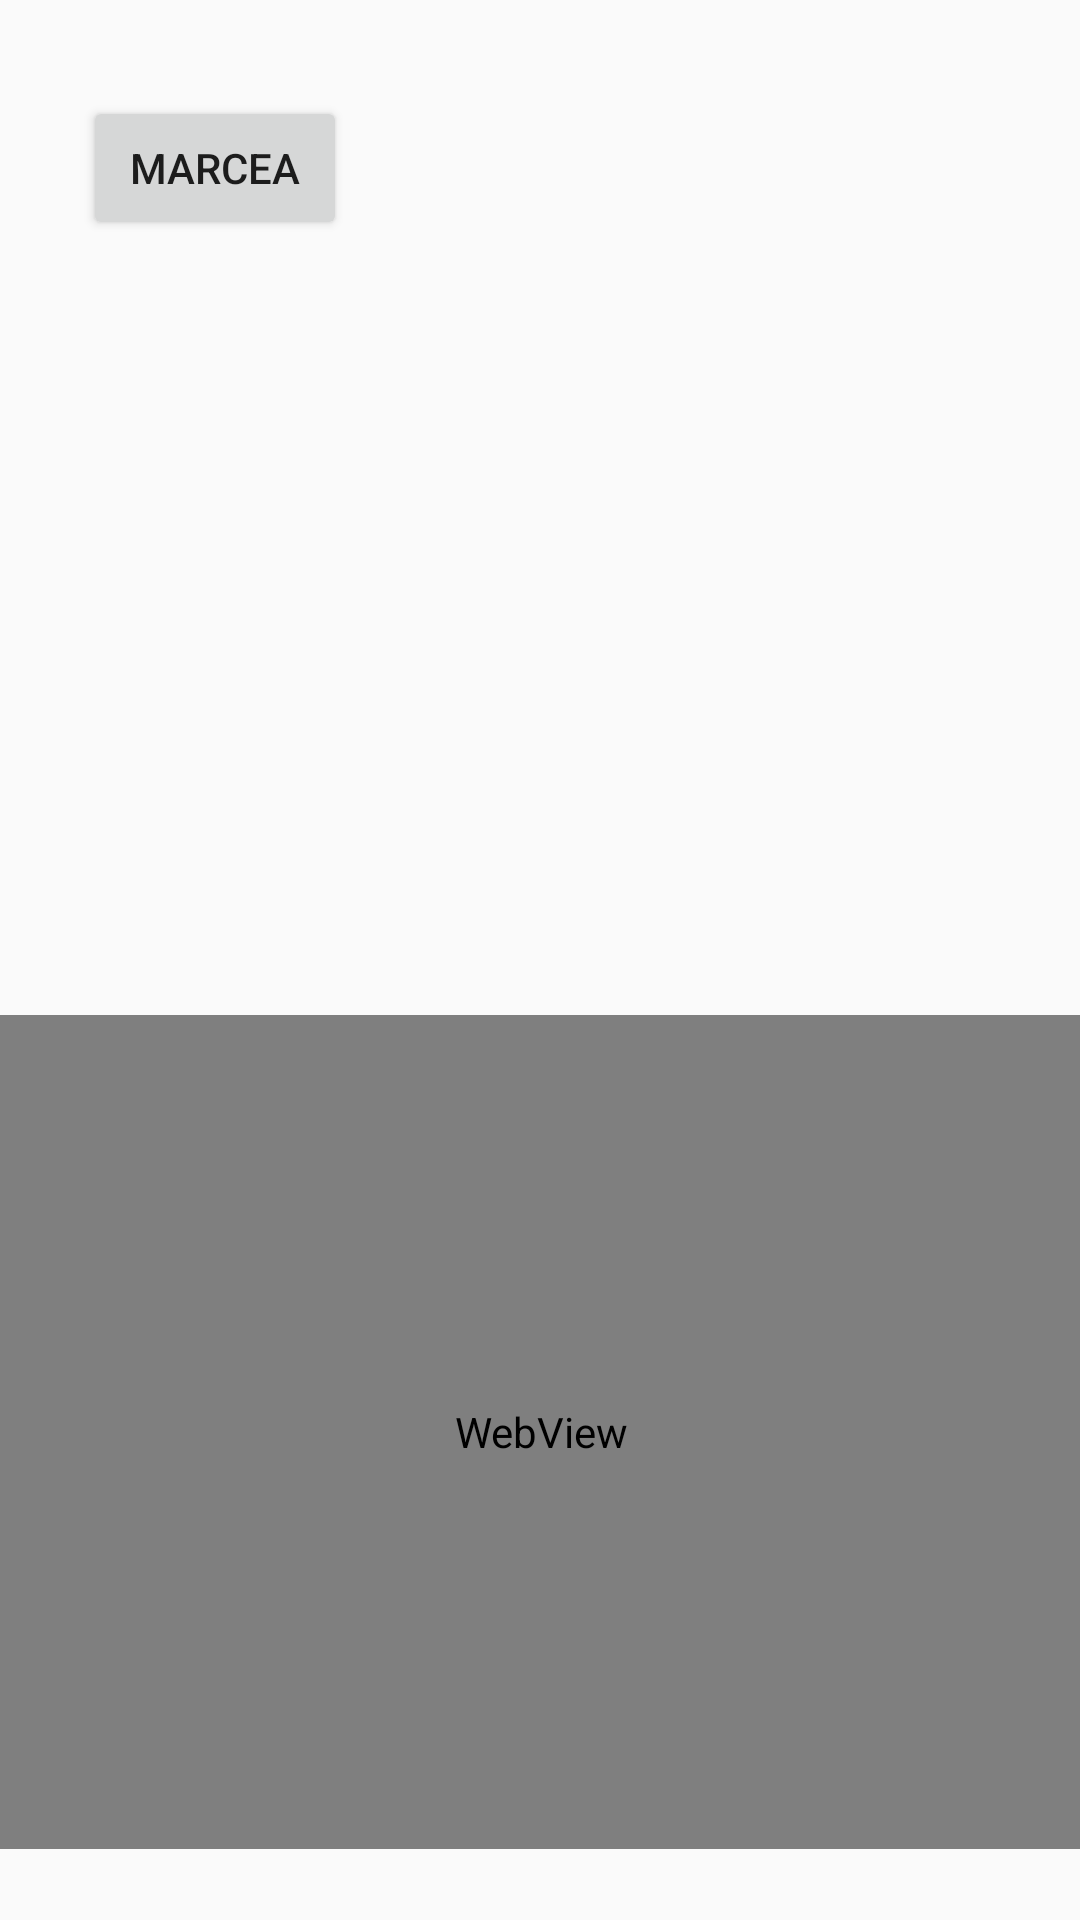

Here is an Android app screen rendered from its layout file. Give the layout XML and the strings, colors and styles it references.
<!-- AndroidManifest.xml: application theme Theme.ProiectFinal -->
<!-- res/layout/activity_despre_noi.xml -->
<?xml version="1.0" encoding="utf-8"?>
<androidx.constraintlayout.widget.ConstraintLayout
        xmlns:android="http://schemas.android.com/apk/res/android"
        xmlns:tools="http://schemas.android.com/tools"
        xmlns:app="http://schemas.android.com/apk/res-auto"
        android:layout_width="match_parent"
        android:layout_height="match_parent"
        tools:context=".DespreNoi">

    <ImageView
            android:layout_width="wrap_content"
            android:layout_height="wrap_content"
            app:srcCompat="@mipmap/ic_launcher"
            android:id="@+id/imageView2"
            app:layout_constraintEnd_toEndOf="parent"
            app:layout_constraintBottom_toBottomOf="parent"
            app:layout_constraintStart_toStartOf="parent"
            app:layout_constraintTop_toTopOf="parent"
            app:layout_constraintHorizontal_bias="0.306" app:layout_constraintVertical_bias="0.197"
            android:layout_marginTop="93dp"/>
    <WebView
            android:layout_width="367dp"
            android:layout_height="278dp"
            android:id="@+id/webView"
            app:layout_constraintEnd_toEndOf="parent" app:layout_constraintStart_toStartOf="parent"
            app:layout_constraintBottom_toBottomOf="parent" app:layout_constraintTop_toTopOf="parent"
            app:layout_constraintVertical_bias="0.935"/>
    <Button
            android:text="MARCEA"
            android:layout_width="wrap_content"
            android:layout_height="wrap_content" android:id="@+id/btn_cauta"
            app:layout_constraintEnd_toEndOf="parent" app:layout_constraintStart_toStartOf="parent"
            app:layout_constraintTop_toTopOf="parent" app:layout_constraintBottom_toBottomOf="parent"
            app:layout_constraintHorizontal_bias="0.102" app:layout_constraintVertical_bias="0.054"/>

</androidx.constraintlayout.widget.ConstraintLayout>
<!-- resources referenced by this layout -->
<resources>
  <style name="Theme.ProiectFinal" parent="Base.Theme.ProiectFinal" />
  <style name="Base.Theme.ProiectFinal" parent="Theme.AppCompat.Light.DarkActionBar">
          
          
  
      </style>
</resources>
